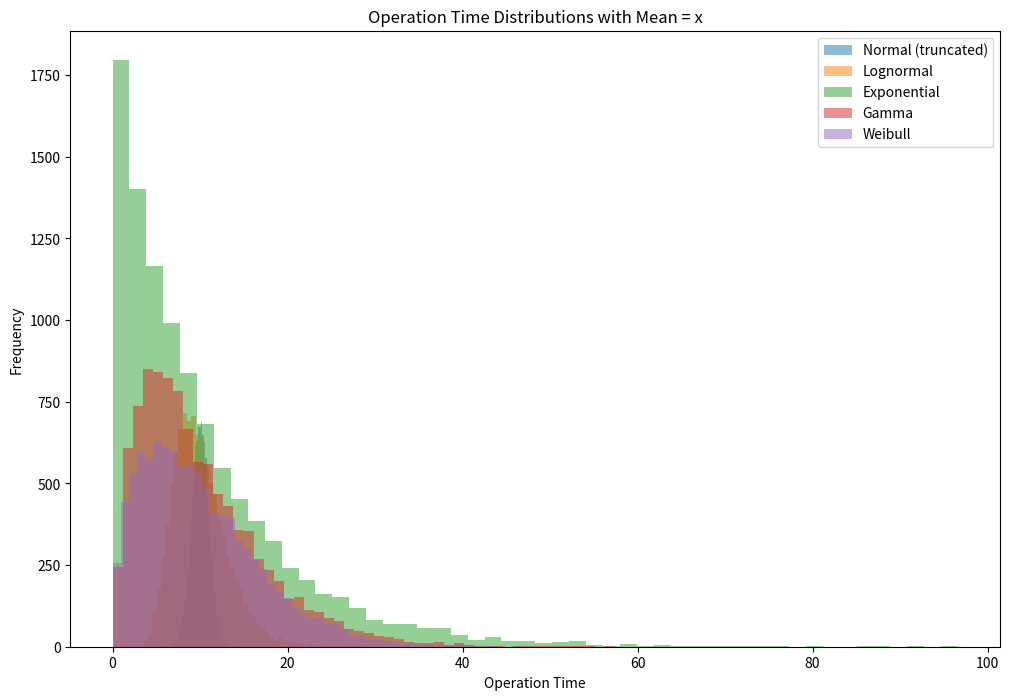

Write the Python code that produced this figure.
import numpy as np
import matplotlib.pyplot as plt
import math

# Assume the normal (mean) operation time is x
x = 10  # for example, 10 time units

num_samples = 10000

# 1. Normal Distribution
mu_normal = x
sigma_normal = 0.1 * x  # assume 10% uncertainty
samples_normal = np.random.normal(mu_normal, sigma_normal, num_samples)
samples_normal = samples_normal[samples_normal >= 0]  # remove negatives if necessary

# 2. Lognormal Distribution
sigma_lognormal = 0.3  # chosen uncertainty on log scale
mu_lognormal = np.log(x) - (sigma_lognormal**2) / 2
samples_lognormal = np.random.lognormal(mean=mu_lognormal, sigma=sigma_lognormal, size=num_samples)

# 3. Exponential Distribution
scale_exponential = x  # mean equals the scale parameter
samples_exponential = np.random.exponential(scale=scale_exponential, size=num_samples)

# 4. Gamma Distribution
k_gamma = 2  # chosen shape parameter
theta_gamma = x / k_gamma  # scale parameter computed to give mean = x
samples_gamma = np.random.gamma(shape=k_gamma, scale=theta_gamma, size=num_samples)

# 5. Weibull Distribution
k_weibull = 1.5  # chosen shape parameter
lambda_weibull = x / math.gamma(1 + 1/k_weibull)  # scale parameter computed from mean
samples_weibull = np.random.weibull(a=k_weibull, size=num_samples) * lambda_weibull

# Plot the histograms for each distribution
plt.figure(figsize=(12, 8))
plt.hist(samples_normal, bins=50, alpha=0.5, label='Normal (truncated)')
plt.hist(samples_lognormal, bins=50, alpha=0.5, label='Lognormal')
plt.hist(samples_exponential, bins=50, alpha=0.5, label='Exponential')
plt.hist(samples_gamma, bins=50, alpha=0.5, label='Gamma')
plt.hist(samples_weibull, bins=50, alpha=0.5, label='Weibull')
plt.xlabel('Operation Time')
plt.ylabel('Frequency')
plt.title('Operation Time Distributions with Mean = x')
plt.legend()
plt.show()
